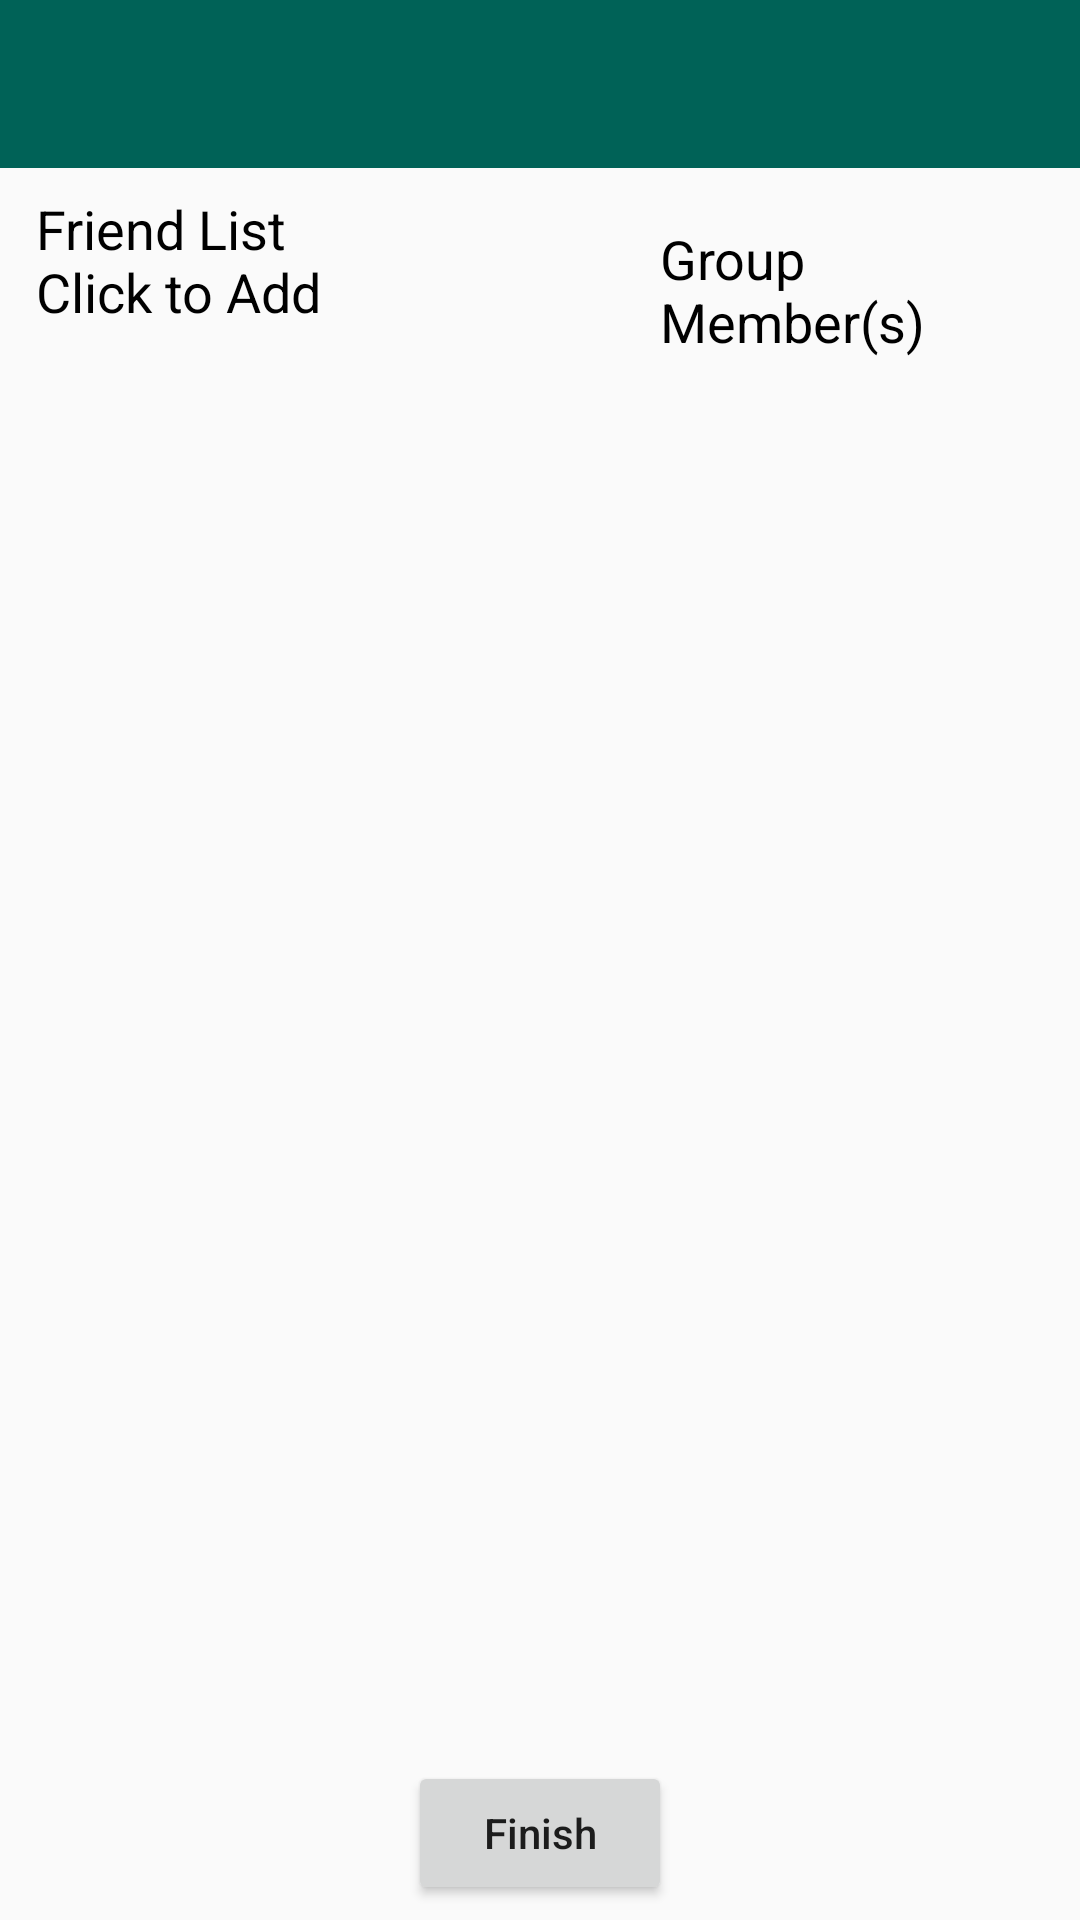

Here is an Android app screen rendered from its layout file. Give the layout XML and the strings, colors and styles it references.
<!-- AndroidManifest.xml: application theme AppTheme -->
<!-- res/layout/activity_create_group.xml -->
<?xml version="1.0" encoding="utf-8"?>

<RelativeLayout xmlns:android="http://schemas.android.com/apk/res/android"
    xmlns:app="http://schemas.android.com/apk/res-auto"
    xmlns:tools="http://schemas.android.com/tools"
    android:layout_width="match_parent"
    android:layout_height="match_parent"
    tools:context=".CreateGroupActivity">

    <include
        android:id="@+id/create_group_toolbar"
        layout="@layout/app_bar_layout"></include>


    <TextView
        android:id="@+id/create_group_hint"
        android:layout_width="100dp"
        android:layout_height="wrap_content"
        android:text="Friend List  Click to Add"
        android:textSize="18sp"
        android:textColor="#000000"
        android:layout_marginLeft="12dp"
        android:layout_marginTop="8dp"
        android:layout_below="@id/create_group_toolbar"/>

    <TextView
        android:layout_width="wrap_content"
        android:layout_height="wrap_content"
        android:text="Group Member(s)"
        android:textSize="18sp"
        android:textColor="#000000"
        android:layout_marginLeft="220dp"
        android:layout_marginTop="18dp"
        android:layout_below="@id/create_group_toolbar"/>



    <LinearLayout
        android:id="@+id/listViews"
        android:layout_below="@id/create_group_hint"
        android:layout_height="match_parent"
        android:layout_width="match_parent"
        android:layout_above="@id/back">

        <ListView
            android:id="@+id/lstView_create_group"
            android:layout_width="0dp"
            android:layout_height="match_parent"
            android:layout_marginBottom="8dp"
            android:layout_marginEnd="8dp"
            android:layout_marginStart="8dp"
            android:layout_marginTop="8dp"
            android:layout_weight="0.5"
            />



        <ListView
            android:id="@+id/create_group_users_listview"
            android:layout_width="0dp"
            android:layout_height="wrap_content"
            android:layout_marginBottom="8dp"
            android:layout_marginEnd="8dp"
            android:layout_marginStart="8dp"
            android:layout_marginTop="8dp"
            android:layout_weight="0.5"/>
    </LinearLayout>

    <Button
        android:id="@+id/back"
        android:layout_width="wrap_content"
        android:layout_height="wrap_content"
        android:layout_alignParentBottom="true"
        android:layout_marginEnd="5dp"
        android:layout_marginBottom="5dp"
        android:onClick="backClick"
        android:text="Finish"
        android:textAllCaps="false"
        android:layout_centerHorizontal="true" />


</RelativeLayout>
<!-- res/layout/app_bar_layout.xml (included above) -->
<?xml version="1.0" encoding="utf-8"?>

<android.support.v7.widget.Toolbar xmlns:android="http://schemas.android.com/apk/res/android"
    android:id="@+id/main_app_bar"
    android:background="@color/colorPrimary"
    android:layout_width="match_parent"
    android:layout_height="wrap_content"
    android:theme="@style/ThemeOverlay.AppCompat.Dark.ActionBar">



</android.support.v7.widget.Toolbar>
<!-- resources referenced by this layout -->
<resources>
  <color name="colorPrimary">#006257</color>
  <style name="AppTheme" parent="Theme.AppCompat.Light.NoActionBar">
          
          <item name="colorPrimary">@color/colorPrimary</item>
          <item name="colorPrimaryDark">@color/colorPrimaryDark</item>
          <item name="colorAccent">@color/colorAccent</item>
      </style>
  <color name="colorPrimaryDark">#005048</color>
  <color name="colorAccent">#E6E6E6</color>
</resources>
